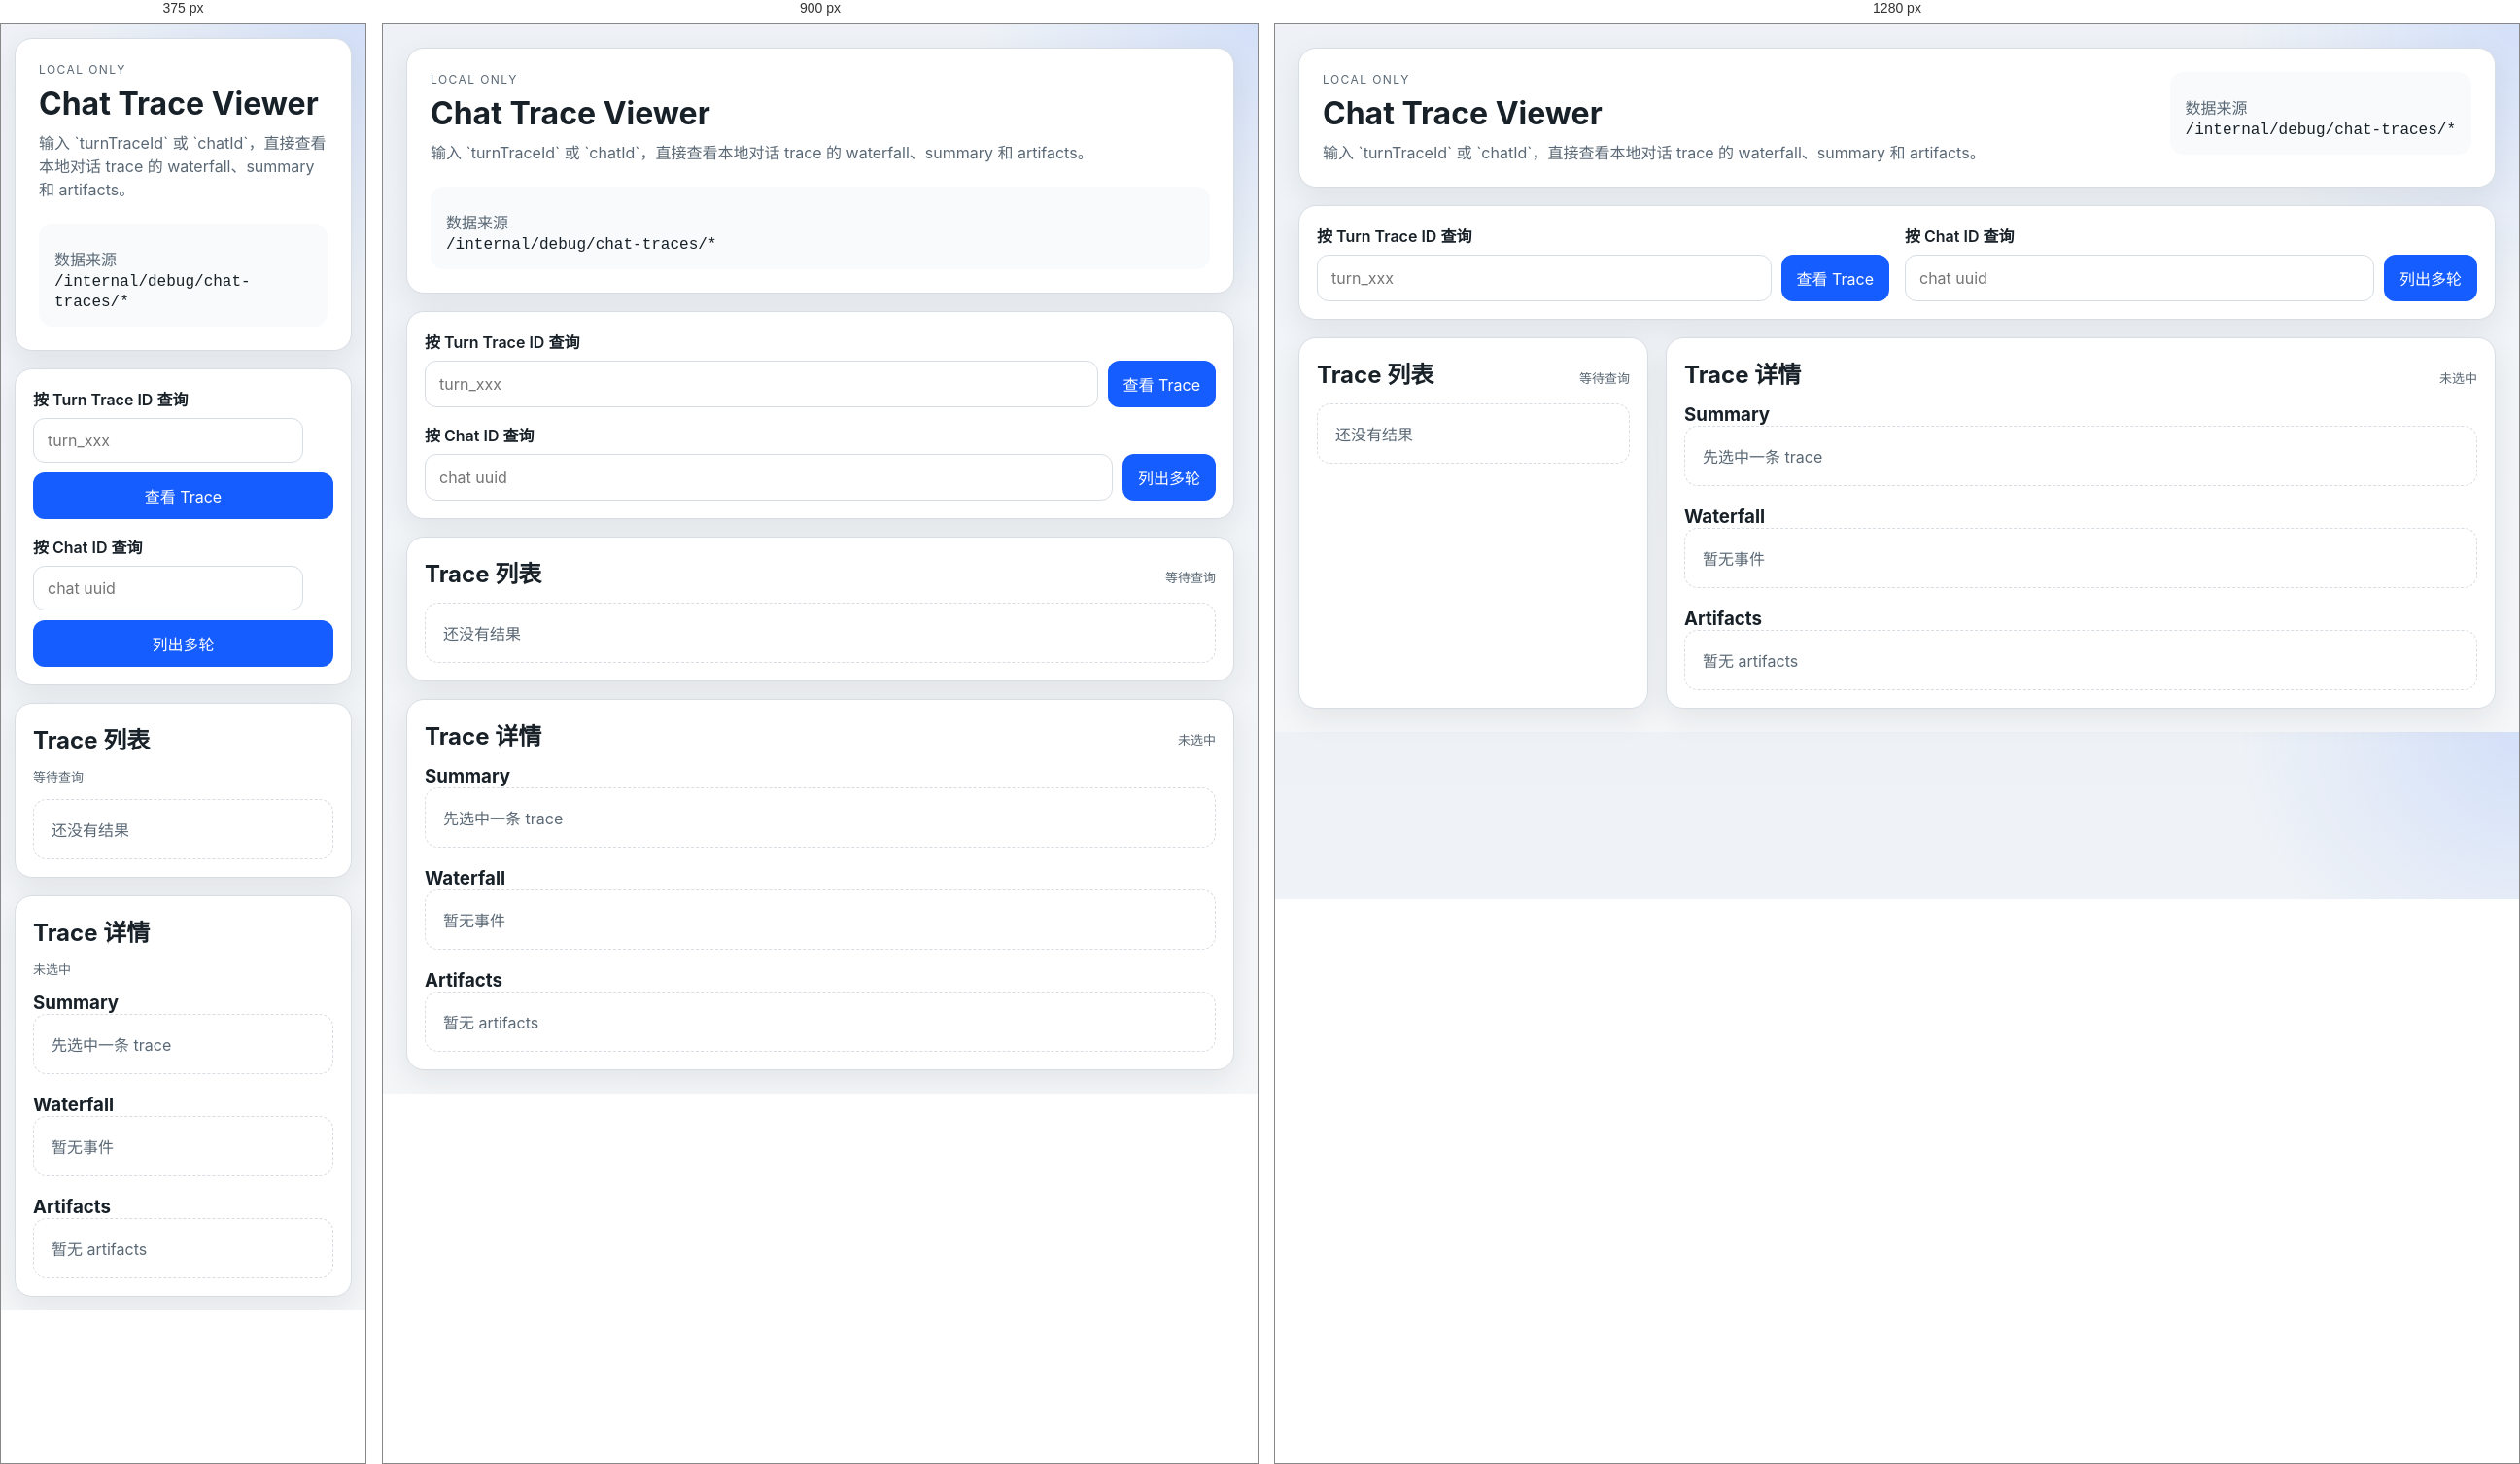
Rendered at 375 px, 900 px and 1280 px, left to right.

<!-- file: index.html -->
<!doctype html>
<html lang="zh-CN">
  <head>
    <meta charset="utf-8" />
    <meta name="viewport" content="width=device-width, initial-scale=1" />
    <title>Chat Trace Viewer</title>
    <link rel="stylesheet" href="viewer.css" />
  </head>
  <body>
    <main class="trace-shell">
      <header class="hero">
        <div>
          <p class="eyebrow">Local Only</p>
          <h1>Chat Trace Viewer</h1>
          <p class="hero-copy">输入 `turnTraceId` 或 `chatId`，直接查看本地对话 trace 的 waterfall、summary 和 artifacts。</p>
        </div>
        <div class="hero-note">
          <p>数据来源</p>
          <code>/internal/debug/chat-traces/*</code>
        </div>
      </header>

      <section class="query-panel">
        <form id="turn-trace-form" class="query-form">
          <label for="turnTraceId">按 Turn Trace ID 查询</label>
          <div class="query-row">
            <input id="turnTraceId" name="turnTraceId" type="text" placeholder="turn_xxx" autocomplete="off" />
            <button type="submit">查看 Trace</button>
          </div>
        </form>

        <form id="chat-id-form" class="query-form">
          <label for="chatId">按 Chat ID 查询</label>
          <div class="query-row">
            <input id="chatId" name="chatId" type="text" placeholder="chat uuid" autocomplete="off" />
            <button type="submit">列出多轮</button>
          </div>
        </form>
      </section>

      <p id="status-banner" class="status-banner" hidden></p>

      <section class="trace-layout">
        <aside class="trace-list-panel">
          <div class="panel-header">
            <h2>Trace 列表</h2>
            <span id="trace-list-meta" class="panel-meta">等待查询</span>
          </div>
          <div id="trace-list" class="trace-list empty-state">还没有结果</div>
        </aside>

        <section class="trace-detail-panel">
          <div class="panel-header">
            <h2>Trace 详情</h2>
            <span id="detail-meta" class="panel-meta">未选中</span>
          </div>

          <section class="detail-section">
            <h3>Summary</h3>
            <div id="trace-summary" class="summary-grid empty-state">先选中一条 trace</div>
          </section>

          <section class="detail-section">
            <h3>Waterfall</h3>
            <div id="trace-events" class="event-list empty-state">暂无事件</div>
          </section>

          <section class="detail-section">
            <h3>Artifacts</h3>
            <div id="trace-artifacts" class="artifact-list empty-state">暂无 artifacts</div>
          </section>
        </section>
      </section>
    </main>

    <script type="module" src="viewer.js"></script>
  </body>
</html>


/* @media block from viewer.css */
@media (max-width: 1080px) {
  .trace-layout,
  .query-panel,
  .hero {
    grid-template-columns: 1fr;
    display: grid;
  }

  .hero-note {
    min-width: 0;
  }
}

/* @media block from viewer.css */
@media (max-width: 720px) {
  .trace-shell {
    padding: 14px;
  }

  .query-row,
  .trace-item-top,
  .trace-item-bottom,
  .event-head,
  .artifact-head,
  .panel-header {
    flex-direction: column;
    align-items: flex-start;
  }

  .query-row button {
    width: 100%;
  }
}